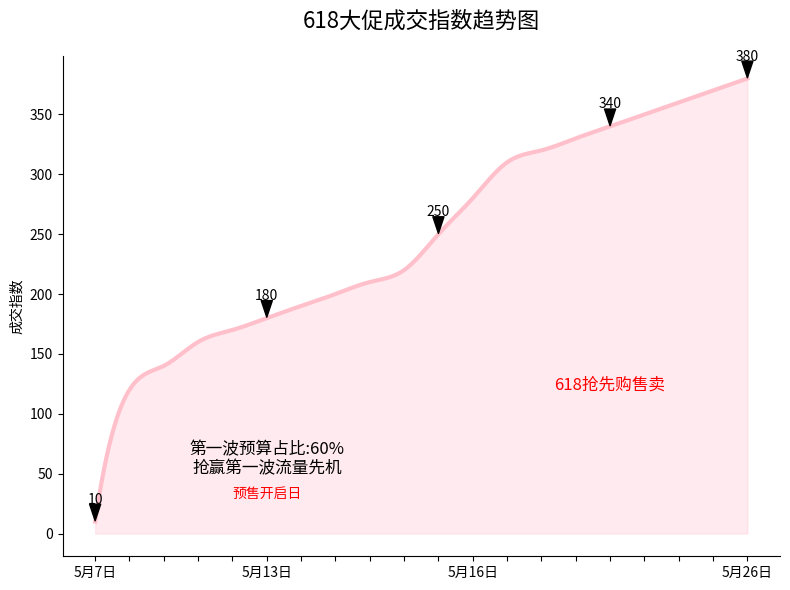

Generate this figure with matplotlib:
import matplotlib.pyplot as plt
import numpy as np
from scipy.interpolate import make_interp_spline

# 日期数据，用序号代表日期（5月7日为第0天，后续依次类推）
x = np.arange(0, 20, 1)
# 模拟成交指数数据，大致模拟原曲线趋势
y = [10, 120, 140, 160, 170, 180, 190, 200, 210, 220, 250, 280, 310, 320, 330, 340, 350, 360, 370, 380]

# 创建更密集的x轴数据点，用于平滑曲线
x_smooth = np.linspace(x.min(), x.max(), 300)

# 使用三次样条插值创建平滑曲线
spl = make_interp_spline(x, y, k=3)  # k=3表示三次样条
y_smooth = spl(x_smooth)

# 创建画布
fig, ax = plt.subplots(figsize=(8, 6))

# 添加主标题
plt.title('618大促成交指数趋势图', fontsize=16, pad=20)

# 绘制平滑曲线，设置颜色接近原图表的渐变
line, = ax.plot(x_smooth, y_smooth, color='pink', linewidth=3)
# 给曲线下方填充渐变颜色
ax.fill_between(x_smooth, y_smooth, color='pink', alpha=0.3)

# 设置 x 轴刻度和标签，对应实际日期
x_labels = ['5月7日', '', '', '', '', '5月13日', '', '', '', '', '', '5月16日', '', '', '', '', '', '', '', '5月26日']
ax.set_xticks(np.arange(0, 20, 1))
ax.set_xticklabels(x_labels, rotation=0, ha='center')

# 添加标注文本
ax.text(5, 50, '第一波预算占比:60%\n抢赢第一波流量先机', fontsize=12, ha='center')
ax.text(5, 30, '预售开启日', fontsize=10, ha='center', color='red')
ax.text(15, 120, '618抢先购售卖', fontsize=12, ha='center', color='red')

# 标注关键数据点
highlight_indices = [0, 5, 10, 15, 19]  # 选择要标注的数据点索引
for i in highlight_indices:
    # 在原始数据点位置标注，而非平滑后的位置
    ax.annotate(f'{y[i]}',  # 标注的文本内容
                xy=(x[i], y[i]),  # 要标注的数据点
                xytext=(x[i], y[i]+15),  # 文本位置（数据点上方）
                arrowprops=dict(facecolor='black', shrink=0.05, width=1.5, headwidth=8),  # 箭头样式
                ha='center',  # 水平对齐方式
                fontsize=10)  # 字体大小

# 设置 y 轴标签
ax.set_ylabel('成交指数')

# 隐藏顶部和右侧边框
ax.spines['top'].set_visible(False)
ax.spines['right'].set_visible(False)

# 显示图表
plt.tight_layout()
plt.show()
